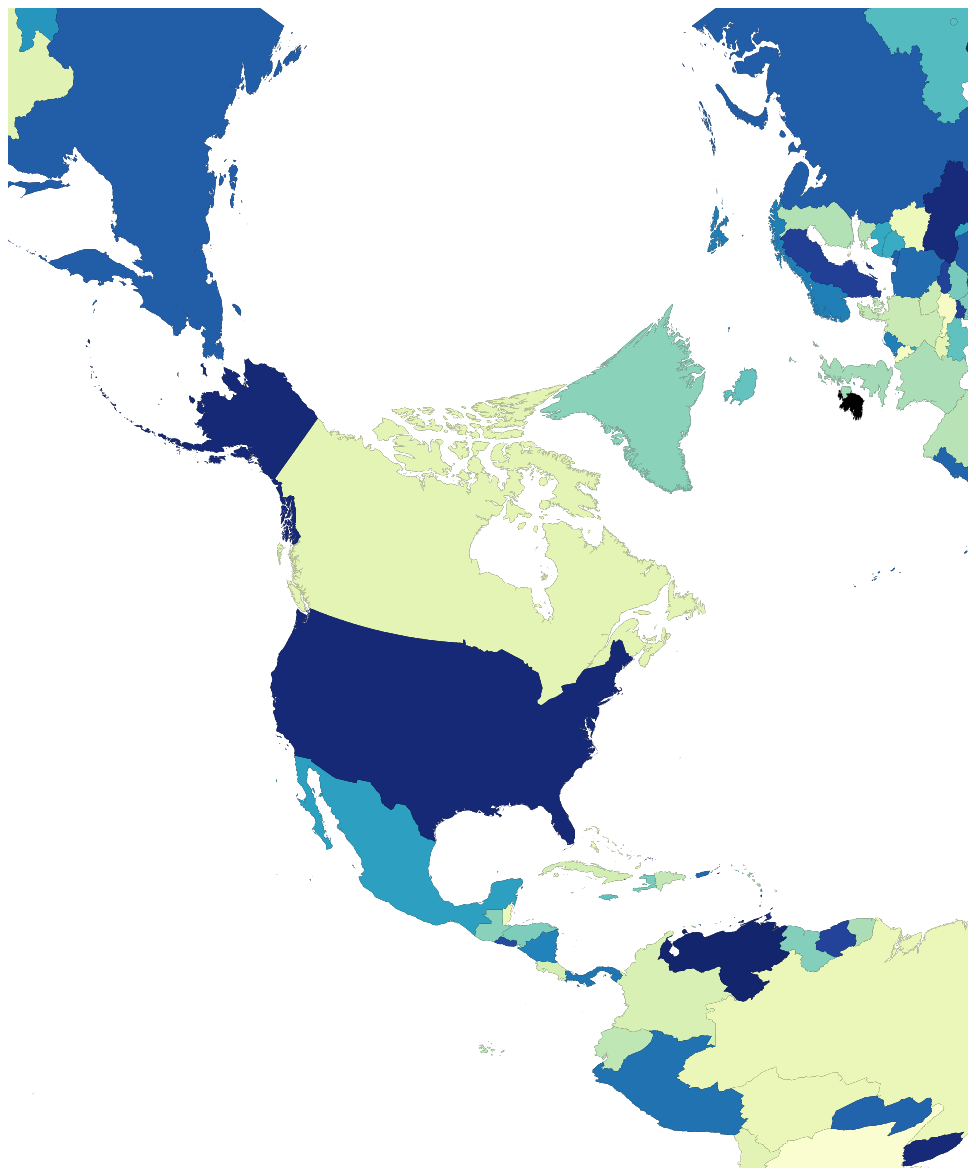
D3 v3 page, settled after 480 driven frames (8 s of simulated time); the page loaded 1 data file(s).


/* JavaScript goes here. */
var width = 960;
var height = 1160;

var countrIds = [
  "ABW","AFG","AGO","AIA","ALB","ALD","AND","ARE","ARG","ARM","ASM","ATA","ATF",
  "ATG","AUS","AUT","AZE","BDI","BEL","BEN","BFA","BGD","BGR","BHR","BHS","BIH",
  "BLM","BLR","BLZ","BMU","BOL","BRA","BRB","BRN","BTN","BWA","CAF","CAN","CHE",
  "CHL","CHN","CIV","CMR","CNM","COD","COG","COK","COL","COM","CPV","CRI","CUB",
  "CUW","CYM","CYN","CYP","CZE","DEU","DJI","DMA","DNK","DOM","DZA","ECU","EGY",
  "ERI","ESB","ESP","EST","ETH","FIN","FJI","FLK","FRA","FRO","FSM","GAB","GBR",
  "GEO","GGY","GHA","GIB","GIN","GMB","GNB","GNQ","GRC","GRD","GRL","GTM","GUM",
  "GUY","HKG","HMD","HND","HRV","HTI","HUN","IDN","IMN","IND","IOA","IOT","IRL",
  "IRN","IRQ","ISL","ISR","ITA","JAM","JEY","JOR","JPN","KAB","KAS","KAZ","KEN",
  "KGZ","KHM","KIR","KNA","KOR","KOS","KWT","LAO","LBN","LBR","LBY","LCA","LIE",
  "LKA","LSO","LTU","LUX","LVA","MAC","MAF","MAR","MCO","MDA","MDG","MDV","MEX",
  "MHL","MKD","MLI","MLT","MMR","MNE","MNG","MNP","MOZ","MRT","MSR","MUS","MWI",
  "MYS","NAM","NCL","NER","NFK","NGA","NIC","NIU","NLD","NOR","NPL","NRU","NZL",
  "OMN","PAK","PAN","PCN","PER","PGA","PHL","PLW","PN1","POL","PRI","PRK","PR1",
  "PRY","PSX","PYF","QAT","ROU","RUS","RWA","SAH","SAU","SDN","SDS","SEN","SGP",
  "SGS","SHN","SLB","SLE","SLV","SMR","SOL","SOM","SPM","SRB","STP","SUR","SVK",
  "SVN","SWE","SWZ","SXM","SYC","SYR","TCA","TCD","TGO","THA","TJK","TKM","TLS",
  "TON","TTO","TUN","TUR","TUV","TWN","TZA","UGA","UKR","URY","USA","USG","UZB",
  "VAT","VCT","VEN","VGB","VIR","VNM","VUT","WLF","WSB","WSM","YEM","ZAF","ZMB",
  "ZWE"
]
var countrColors = countrIds.reduce((colors, countr, i) => (colors[countr] = i + 1) && colors, {})

var svg = d3.select("body").append("svg")
.attr("width", width)
.attr("height", height)

d3.json("countr.json", function(error, countr) {
  if (error) return console.error(error);
  console.log(countr)
  var countrs = topojson.feature(countr, countr.objects.countries);
  var color = d3.scaleSequential( d3.interpolateYlGnBu).domain([1, countrIds.length])
  console.log("color", color(36))
  var proj = d3.geo.albers()
      .center([0, 55.4])
      .rotate([90.8, 0])
      .parallels([40, 50])
      .scale(500)
      .translate([width / 2, height / 2]);
  var path = d3.geo.path().projection(proj);
  svg.append("path")
      .datum(countrs)
      .attr("d", path);
  var countries = svg.selectAll(".country")
  countries
      .data(countrs.features)
    .enter().append("path")
      .attr("class", function(d) { return 'country ' + d.id })
      .attr("d", path)
      .style("fill", function(d) {
        return color(countrColors[d.id]);
      });
});





### data: countr.json
{
 "type": "Topology",
 "objects": {
  "countries": {
   "type": "GeometryCollection",
   "geometries": [
    "{... 4 keys}",
    "{... 4 keys}",
    "{... 4 keys}",
    "{... 4 keys}",
    "{... 4 keys}",
    "{... 4 keys}",
    "{... 4 keys}",
    "{... 4 keys}",
    "... 240 more items"
   ]
  },
  "places": {
   "type": "GeometryCollection",
   "geometries": [
    "{... 3 keys}",
    "{... 3 keys}",
    "{... 3 keys}",
    "{... 3 keys}",
    "{... 3 keys}",
    "{... 3 keys}",
    "{... 3 keys}",
    "{... 3 keys}",
    "... 7,335 more items"
   ]
  }
 },
 "arcs": [
  [
   [
    3055,
    5907
   ],
   [
    2,
    -3
   ],
   [
    1,
    -2
   ],
   [
    1,
    -2
   ],
   [
    0,
    -2
   ],
   [
    -1,
    0
   ],
   [
    -1,
    0
   ],
   [
    0,
    1
   ],
   "... 11 more items"
  ],
  [
   [
    7080,
    7327
   ],
   [
    -3,
    -1
   ],
   [
    -1,
    4
   ],
   [
    -1,
    1
   ],
   [
    0,
    -1
   ],
   [
    -1,
    0
   ],
   [
    0,
    -1
   ],
   [
    -1,
    0
   ],
   "... 20 more items"
  ],
  [
   [
    7070,
    7315
   ],
   [
    0,
    -1
   ],
   [
    0,
    -1
   ],
   [
    0,
    -2
   ],
   [
    -1,
    0
   ],
   [
    0,
    1
   ],
   [
    -1,
    1
   ],
   [
    0,
    1
   ],
   "... 497 more items"
  ],
  [
   [
    6689,
    6902
   ],
   [
    2,
    4
   ],
   [
    2,
    4
   ],
   [
    4,
    9
   ],
   [
    3,
    5
   ],
   [
    1,
    4
   ],
   [
    3,
    6
   ],
   [
    3,
    5
   ],
   "... 156 more items"
  ],
  [
   [
    6701,
    7234
   ],
   [
    1,
    0
   ],
   [
    1,
    1
   ],
   [
    1,
    -1
   ],
   [
    0,
    -1
   ],
   [
    0,
    -1
   ],
   [
    0,
    -1
   ],
   [
    1,
    0
   ],
   "... 155 more items"
  ],
  [
   [
    6847,
    7334
   ],
   [
    1,
    1
   ],
   [
    1,
    0
   ],
   [
    2,
    -2
   ],
   [
    1,
    0
   ],
   [
    1,
    1
   ],
   [
    4,
    1
   ],
   [
    2,
    1
   ],
   "... 31 more items"
  ],
  [
   [
    6882,
    7324
   ],
   [
    0,
    -3
   ],
   [
    0,
    -1
   ],
   [
    0,
    -1
   ],
   [
    1,
    -1
   ],
   [
    1,
    0
   ],
   [
    1,
    -1
   ],
   [
    0,
    -2
   ],
   "... 338 more items"
  ],
  [
   [
    5326,
    4222
   ],
   [
    0,
    -1
   ],
   [
    -1,
    1
   ],
   [
    0,
    2
   ],
   [
    -1,
    5
   ],
   [
    0,
    2
   ],
   [
    0,
    1
   ],
   [
    1,
    1
   ],
   "... 6 more items"
  ],
  "... 4,200 more items"
 ],
 "transform": {
  "scale": [
   0.036,
   0.01737
  ],
  "translate": [
   -180,
   -90
  ]
 }
}